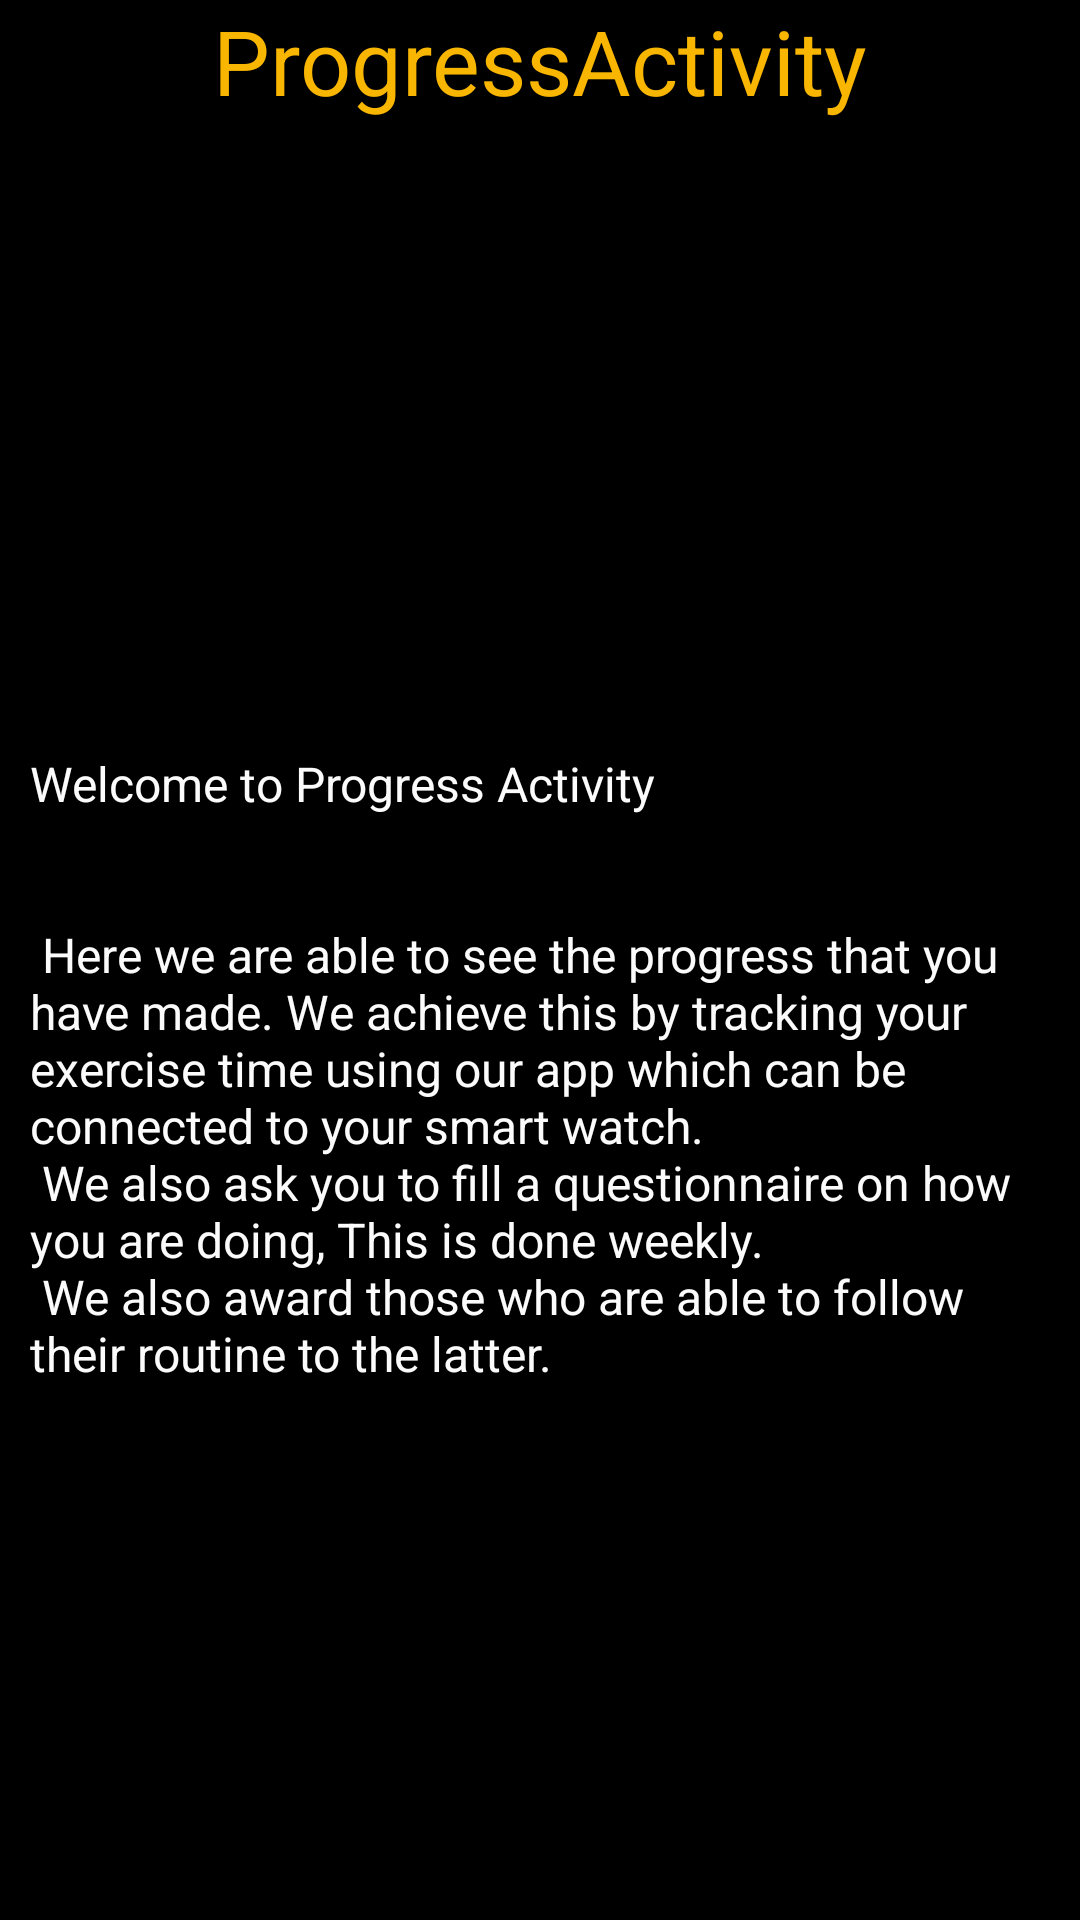

Produce the Android XML layout that renders to this screen, including the resource entries it uses.
<!-- AndroidManifest.xml: application theme Theme.BaillieMaweu -->
<!-- res/layout/activity_progress.xml -->
<?xml version="1.0" encoding="utf-8"?>
<ScrollView
    xmlns:android="http://schemas.android.com/apk/res/android"
    xmlns:app="http://schemas.android.com/apk/res-auto"
    xmlns:tools="http://schemas.android.com/tools"
    android:id="@+id/main"
    android:layout_width="match_parent"
    android:layout_height="match_parent"
    android:background="#000000"
    tools:context=".ProgressActivity">

    <LinearLayout
        android:layout_width="match_parent"
        android:layout_height="match_parent"
        android:orientation="vertical">



        <TextView
            android:layout_width="match_parent"
            android:layout_height="wrap_content"
            android:text="ProgressActivity"
            android:textSize="30sp"
            android:textColor="#F8B601"
            android:textAlignment="center"/>

        <ImageView
            android:layout_width="match_parent"
            android:layout_height="200dp"
            android:src="@drawable/image1"/>

        <TextView
            android:layout_width="match_parent"
            android:layout_height="wrap_content"
            android:text="@string/Progress"
            android:padding="10dp"
            android:textColor="#FBFBFB"
            android:textSize="16sp"/>

    </LinearLayout>
</ScrollView>
<!-- resources referenced by this layout -->
<resources>
  <string name="Progress">
          Welcome to Progress Activity\n\n\n
          Here we are able to see the progress that you have made.
          We achieve this by tracking your exercise time using our app which can be connected to your smart watch.\n
          We also ask you to fill a questionnaire on how you are doing, This is done weekly.\n
          We also award those who are able to follow their routine to the latter.
      </string>
  <style name="Theme.BaillieMaweu" parent="Base.Theme.BaillieMaweu" />
  <style name="Base.Theme.BaillieMaweu" parent="Theme.Material3.DayNight.NoActionBar">
          
          
      </style>
</resources>
